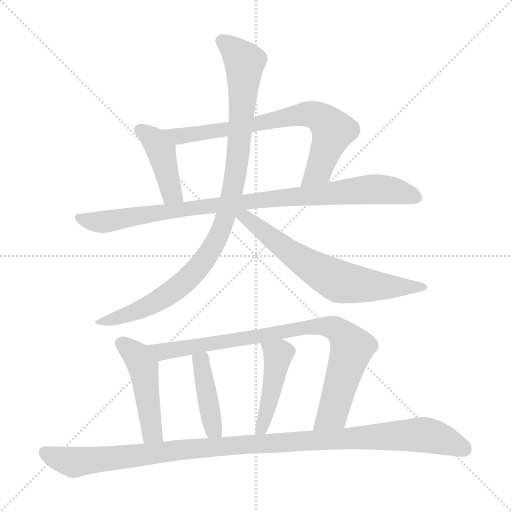
t = 0.00 s
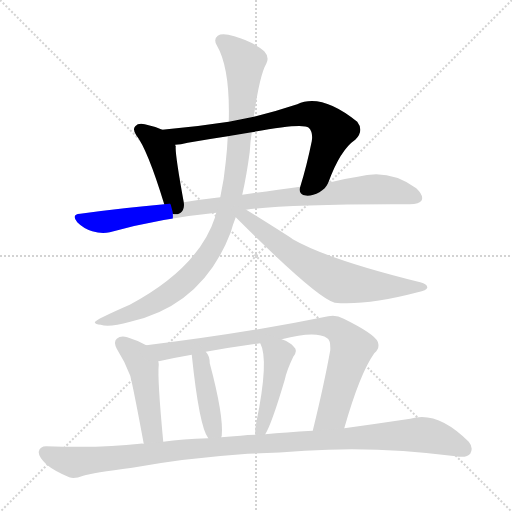
t = 1.65 s
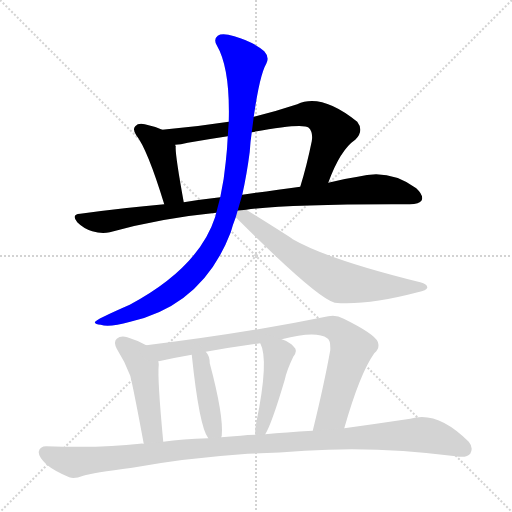
t = 3.29 s
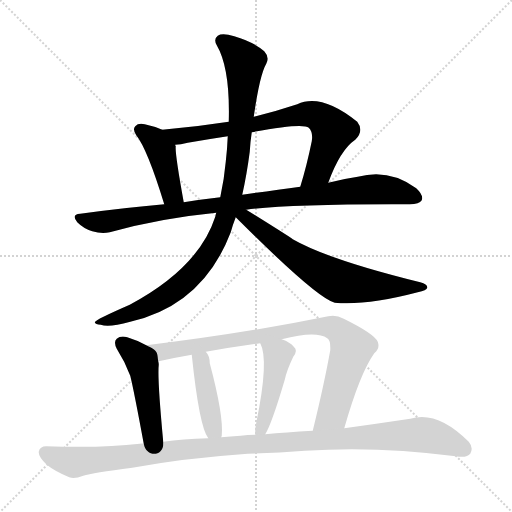
t = 4.94 s
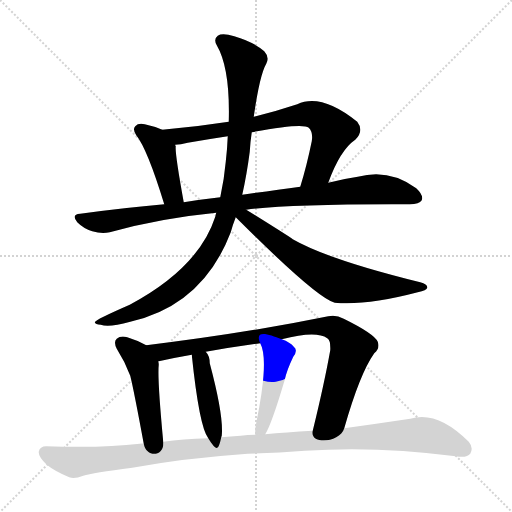
t = 6.59 s
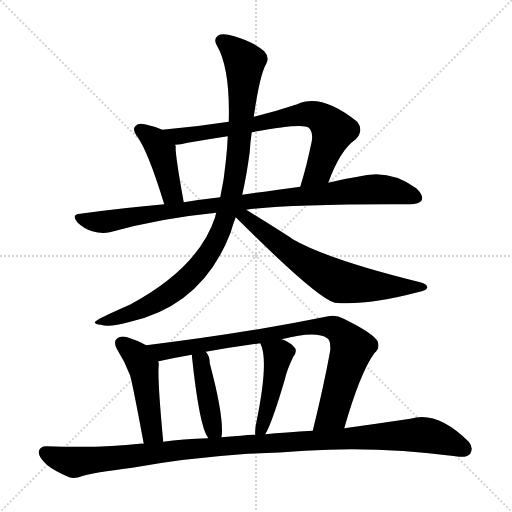
t = 8.24 s

The animated SVG that drew these frames (rendered in a browser with its animation timeline set to each time). Animation: 10 CSS @keyframes rules; one cycle of 8.24 s.

<svg version="1.1" viewBox="0 0 1024 1024" xmlns="http://www.w3.org/2000/svg">
  <g stroke="lightgray" stroke-dasharray="1,1" stroke-width="1" transform="scale(4, 4)">
    <line x1="0" y1="0" x2="256" y2="256"></line>
    <line x1="256" y1="0" x2="0" y2="256"></line>
    <line x1="128" y1="0" x2="128" y2="256"></line>
    <line x1="0" y1="128" x2="256" y2="128"></line>
  </g>
<g transform="scale(1, -1) translate(0, -900)">
   <style type="text/css">
    @keyframes keyframes0 {
      from {
       stroke: blue;
       stroke-dashoffset: 423;
       stroke-width: 128;
       }
       58% {
       animation-timing-function: step-end;
       stroke: blue;
       stroke-dashoffset: 0;
       stroke-width: 128;
       }
       to {
       stroke: black;
       stroke-width: 1024;
       }
       }
       #make-me-a-hanzi-animation-0 {
         animation: keyframes0 0.594238s both;
         animation-delay: 0.000000s;
         animation-timing-function: linear;
       }
    @keyframes keyframes1 {
      from {
       stroke: blue;
       stroke-dashoffset: 734;
       stroke-width: 128;
       }
       70% {
       animation-timing-function: step-end;
       stroke: blue;
       stroke-dashoffset: 0;
       stroke-width: 128;
       }
       to {
       stroke: black;
       stroke-width: 1024;
       }
       }
       #make-me-a-hanzi-animation-1 {
         animation: keyframes1 0.847331s both;
         animation-delay: 0.594238s;
         animation-timing-function: linear;
       }
    @keyframes keyframes2 {
      from {
       stroke: blue;
       stroke-dashoffset: 939;
       stroke-width: 128;
       }
       75% {
       animation-timing-function: step-end;
       stroke: blue;
       stroke-dashoffset: 0;
       stroke-width: 128;
       }
       to {
       stroke: black;
       stroke-width: 1024;
       }
       }
       #make-me-a-hanzi-animation-2 {
         animation: keyframes2 1.014160s both;
         animation-delay: 1.441569s;
         animation-timing-function: linear;
       }
    @keyframes keyframes3 {
      from {
       stroke: blue;
       stroke-dashoffset: 976;
       stroke-width: 128;
       }
       76% {
       animation-timing-function: step-end;
       stroke: blue;
       stroke-dashoffset: 0;
       stroke-width: 128;
       }
       to {
       stroke: black;
       stroke-width: 1024;
       }
       }
       #make-me-a-hanzi-animation-3 {
         animation: keyframes3 1.044271s both;
         animation-delay: 2.455729s;
         animation-timing-function: linear;
       }
    @keyframes keyframes4 {
      from {
       stroke: blue;
       stroke-dashoffset: 669;
       stroke-width: 128;
       }
       69% {
       animation-timing-function: step-end;
       stroke: blue;
       stroke-dashoffset: 0;
       stroke-width: 128;
       }
       to {
       stroke: black;
       stroke-width: 1024;
       }
       }
       #make-me-a-hanzi-animation-4 {
         animation: keyframes4 0.794434s both;
         animation-delay: 3.500000s;
         animation-timing-function: linear;
       }
    @keyframes keyframes5 {
      from {
       stroke: blue;
       stroke-dashoffset: 468;
       stroke-width: 128;
       }
       60% {
       animation-timing-function: step-end;
       stroke: blue;
       stroke-dashoffset: 0;
       stroke-width: 128;
       }
       to {
       stroke: black;
       stroke-width: 1024;
       }
       }
       #make-me-a-hanzi-animation-5 {
         animation: keyframes5 0.630859s both;
         animation-delay: 4.294434s;
         animation-timing-function: linear;
       }
    @keyframes keyframes6 {
      from {
       stroke: blue;
       stroke-dashoffset: 862;
       stroke-width: 128;
       }
       74% {
       animation-timing-function: step-end;
       stroke: blue;
       stroke-dashoffset: 0;
       stroke-width: 128;
       }
       to {
       stroke: black;
       stroke-width: 1024;
       }
       }
       #make-me-a-hanzi-animation-6 {
         animation: keyframes6 0.951497s both;
         animation-delay: 4.925293s;
         animation-timing-function: linear;
       }
    @keyframes keyframes7 {
      from {
       stroke: blue;
       stroke-dashoffset: 419;
       stroke-width: 128;
       }
       58% {
       animation-timing-function: step-end;
       stroke: blue;
       stroke-dashoffset: 0;
       stroke-width: 128;
       }
       to {
       stroke: black;
       stroke-width: 1024;
       }
       }
       #make-me-a-hanzi-animation-7 {
         animation: keyframes7 0.590983s both;
         animation-delay: 5.876790s;
         animation-timing-function: linear;
       }
    @keyframes keyframes8 {
      from {
       stroke: blue;
       stroke-dashoffset: 453;
       stroke-width: 128;
       }
       60% {
       animation-timing-function: step-end;
       stroke: blue;
       stroke-dashoffset: 0;
       stroke-width: 128;
       }
       to {
       stroke: black;
       stroke-width: 1024;
       }
       }
       #make-me-a-hanzi-animation-8 {
         animation: keyframes8 0.618652s both;
         animation-delay: 6.467773s;
         animation-timing-function: linear;
       }
    @keyframes keyframes9 {
      from {
       stroke: blue;
       stroke-dashoffset: 1105;
       stroke-width: 128;
       }
       78% {
       animation-timing-function: step-end;
       stroke: blue;
       stroke-dashoffset: 0;
       stroke-width: 128;
       }
       to {
       stroke: black;
       stroke-width: 1024;
       }
       }
       #make-me-a-hanzi-animation-9 {
         animation: keyframes9 1.149251s both;
         animation-delay: 7.086426s;
         animation-timing-function: linear;
       }
</style>
<path d="M 324.5 640.5 Q 308.5 647.5 289.5 651.5 Q 276.5 654.5 270.5 647.5 Q 264.5 641.5 272.5 629.5 Q 294.5 602.5 328.5 491.5 C 337.5 462.5 372.5 465.5 367.5 495.5 Q 349.5 594.5 351.5 607.5 Q 350.5 608.5 350.5 610.5 C 347.5 630.5 347.5 630.5 324.5 640.5 Z" fill="lightgray"></path> 
<path d="M 656.5 534.5 Q 680.5 600.5 710.5 620.5 Q 728.5 638.5 714.5 656.5 Q 642.5 714.5 594.5 691.5 Q 549.5 676.5 507.5 666.5 L 457.5 656.5 Q 393.5 646.5 324.5 640.5 C 294.5 637.5 320.5 607.5 350.5 610.5 Q 360.5 610.5 375.5 614.5 Q 415.5 621.5 455.5 627.5 L 503.5 635.5 Q 605.5 654.5 617.5 644.5 Q 626.5 635.5 623.5 617.5 Q 613.5 568.5 600.5 526.5 C 591.5 497.5 645.5 506.5 656.5 534.5 Z" fill="lightgray"></path> 
<path d="M 492.5 480.5 Q 580.5 492.5 819.5 491.5 Q 838.5 491.5 843.5 499.5 Q 847.5 509.5 832.5 523.5 Q 778.5 563.5 715.5 546.5 Q 687.5 542.5 656.5 534.5 L 600.5 526.5 Q 548.5 519.5 484.5 510.5 L 440.5 505.5 Q 404.5 501.5 367.5 495.5 L 328.5 491.5 Q 247.5 484.5 160.5 472.5 Q 141.5 471.5 154.5 455.5 Q 167.5 442.5 184.5 437.5 Q 203.5 431.5 219.5 435.5 Q 319.5 463.5 432.5 474.5 L 492.5 480.5 Z" fill="lightgray"></path> 
<path d="M 507.5 666.5 Q 519.5 750.5 532.5 772.5 Q 539.5 785.5 528.5 797.5 Q 506.5 816.5 468.5 827.5 Q 444.5 834.5 435.5 828.5 Q 426.5 821.5 433.5 809.5 Q 460.5 763.5 457.5 656.5 L 455.5 627.5 Q 454.5 602.5 451.5 576.5 Q 448.5 542.5 440.5 505.5 L 432.5 474.5 Q 431.5 471.5 430.5 466.5 Q 397.5 364.5 259.5 290.5 Q 190.5 260.5 189.5 255.5 Q 190.5 251.5 201.5 250.5 Q 217.5 244.5 260.5 256.5 Q 405.5 289.5 461.5 435.5 Q 465.5 450.5 471.5 465.5 L 484.5 510.5 Q 493.5 550.5 499.5 596.5 Q 500.5 615.5 503.5 635.5 L 507.5 666.5 Z" fill="lightgray"></path> 
<path d="M 471.5 465.5 Q 633.5 303.5 669.5 294.5 Q 732.5 288.5 835.5 315.5 Q 853.5 319.5 854.5 324.5 Q 855.5 331.5 840.5 335.5 Q 657.5 380.5 585.5 421.5 Q 582.5 424.5 492.5 480.5 C 467.5 496.5 450.5 486.5 471.5 465.5 Z" fill="lightgray"></path> 
<path d="M 292.5 209.5 Q 274.5 219.5 254.5 225.5 Q 241.5 229.5 233.5 222.5 Q 226.5 216.5 233.5 202.5 Q 249.5 177.5 260.5 148.5 Q 267.5 120.5 287.5 12.5 C 292.5 -16.5 329.5 -13.5 326.5 16.5 Q 314.5 143.5 317.5 170.5 Q 317.5 174.5 316.5 177.5 C 314.5 198.5 314.5 198.5 292.5 209.5 Z" fill="lightgray"></path> 
<path d="M 688.5 43.5 Q 719.5 152.5 748.5 193.5 Q 760.5 203.5 755.5 216.5 Q 748.5 232.5 687.5 262.5 Q 671.5 271.5 656.5 267.5 Q 490.5 233.5 292.5 209.5 C 262.5 205.5 287.5 171.5 316.5 177.5 Q 315.5 177.5 317.5 177.5 Q 348.5 184.5 383.5 190.5 L 411.5 196.5 Q 462.5 205.5 520.5 213.5 L 563.5 221.5 Q 632.5 239.5 654.5 223.5 Q 661.5 219.5 660.5 199.5 Q 648.5 132.5 625.5 38.5 C 618.5 9.5 680.5 14.5 688.5 43.5 Z" fill="lightgray"></path> 
<path d="M 442.5 25.5 Q 442.5 26.5 443.5 28.5 Q 447.5 68.5 419.5 173.5 Q 419.5 188.5 411.5 196.5 C 393.5 220.5 380.5 220.5 383.5 190.5 Q 398.5 46.5 416.5 23.5 C 432.5 -1.5 436.5 -3.5 442.5 25.5 Z" fill="lightgray"></path> 
<path d="M 530.5 31.5 Q 543.5 52.5 569.5 140.5 Q 573.5 159.5 586.5 186.5 Q 596.5 199.5 587.5 206.5 Q 580.5 215.5 563.5 221.5 C 535.5 232.5 508.5 241.5 520.5 213.5 Q 538.5 180.5 512.5 54.5 Q 509.5 41.5 510.5 30.5 C 511.5 0.5 516.5 5.5 530.5 31.5 Z" fill="lightgray"></path> 
<path d="M 495.5 -7.5 Q 553.5 -6.5 609.5 -1.5 Q 753.5 8.5 911.5 -12.5 Q 933.5 -16.5 940.5 -7.5 Q 947.5 4.5 937.5 16.5 Q 874.5 79.5 820.5 62.5 Q 753.5 52.5 688.5 43.5 L 625.5 38.5 Q 570.5 35.5 530.5 31.5 L 510.5 30.5 Q 494.5 30.5 481.5 28.5 Q 460.5 27.5 442.5 25.5 L 416.5 23.5 Q 364.5 22.5 326.5 16.5 L 287.5 12.5 Q 283.5 13.5 279.5 12.5 Q 204.5 3.5 92.5 7.5 Q 79.5 7.5 77.5 -3.5 Q 76.5 -13.5 93.5 -29.5 Q 109.5 -42.5 138.5 -54.5 Q 148.5 -58.5 166.5 -51.5 Q 184.5 -45.5 264.5 -35.5 Q 367.5 -16.5 495.5 -7.5 Z" fill="lightgray"></path> 
      <clipPath id="make-me-a-hanzi-clip-0">
      <path d="M 324.5 640.5 Q 308.5 647.5 289.5 651.5 Q 276.5 654.5 270.5 647.5 Q 264.5 641.5 272.5 629.5 Q 294.5 602.5 328.5 491.5 C 337.5 462.5 372.5 465.5 367.5 495.5 Q 349.5 594.5 351.5 607.5 Q 350.5 608.5 350.5 610.5 C 347.5 630.5 347.5 630.5 324.5 640.5 Z" fill="lightgray"></path>
      </clipPath>
      <path clip-path="url(#make-me-a-hanzi-clip-0)" d="M 279.5 640.5 L 309.5 618.5 L 322.5 597.5 L 342.5 513.5 L 359.5 506.5 " fill="none" id="make-me-a-hanzi-animation-0" stroke-dasharray="295 590" stroke-linecap="round"></path>

      <clipPath id="make-me-a-hanzi-clip-1">
      <path d="M 656.5 534.5 Q 680.5 600.5 710.5 620.5 Q 728.5 638.5 714.5 656.5 Q 642.5 714.5 594.5 691.5 Q 549.5 676.5 507.5 666.5 L 457.5 656.5 Q 393.5 646.5 324.5 640.5 C 294.5 637.5 320.5 607.5 350.5 610.5 Q 360.5 610.5 375.5 614.5 Q 415.5 621.5 455.5 627.5 L 503.5 635.5 Q 605.5 654.5 617.5 644.5 Q 626.5 635.5 623.5 617.5 Q 613.5 568.5 600.5 526.5 C 591.5 497.5 645.5 506.5 656.5 534.5 Z" fill="lightgray"></path>
      </clipPath>
      <path clip-path="url(#make-me-a-hanzi-clip-1)" d="M 332.5 638.5 L 356.5 627.5 L 513.5 649.5 L 593.5 669.5 L 617.5 672.5 L 635.5 667.5 L 666.5 638.5 L 637.5 558.5 L 606.5 532.5 " fill="none" id="make-me-a-hanzi-animation-1" stroke-dasharray="606 1212" stroke-linecap="round"></path>

      <clipPath id="make-me-a-hanzi-clip-2">
      <path d="M 492.5 480.5 Q 580.5 492.5 819.5 491.5 Q 838.5 491.5 843.5 499.5 Q 847.5 509.5 832.5 523.5 Q 778.5 563.5 715.5 546.5 Q 687.5 542.5 656.5 534.5 L 600.5 526.5 Q 548.5 519.5 484.5 510.5 L 440.5 505.5 Q 404.5 501.5 367.5 495.5 L 328.5 491.5 Q 247.5 484.5 160.5 472.5 Q 141.5 471.5 154.5 455.5 Q 167.5 442.5 184.5 437.5 Q 203.5 431.5 219.5 435.5 Q 319.5 463.5 432.5 474.5 L 492.5 480.5 Z" fill="lightgray"></path>
      </clipPath>
      <path clip-path="url(#make-me-a-hanzi-clip-2)" d="M 157.5 463.5 L 210.5 456.5 L 449.5 492.5 L 741.5 521.5 L 776.5 520.5 L 833.5 504.5 " fill="none" id="make-me-a-hanzi-animation-2" stroke-dasharray="811 1622" stroke-linecap="round"></path>

      <clipPath id="make-me-a-hanzi-clip-3">
      <path d="M 507.5 666.5 Q 519.5 750.5 532.5 772.5 Q 539.5 785.5 528.5 797.5 Q 506.5 816.5 468.5 827.5 Q 444.5 834.5 435.5 828.5 Q 426.5 821.5 433.5 809.5 Q 460.5 763.5 457.5 656.5 L 455.5 627.5 Q 454.5 602.5 451.5 576.5 Q 448.5 542.5 440.5 505.5 L 432.5 474.5 Q 431.5 471.5 430.5 466.5 Q 397.5 364.5 259.5 290.5 Q 190.5 260.5 189.5 255.5 Q 190.5 251.5 201.5 250.5 Q 217.5 244.5 260.5 256.5 Q 405.5 289.5 461.5 435.5 Q 465.5 450.5 471.5 465.5 L 484.5 510.5 Q 493.5 550.5 499.5 596.5 Q 500.5 615.5 503.5 635.5 L 507.5 666.5 Z" fill="lightgray"></path>
      </clipPath>
      <path clip-path="url(#make-me-a-hanzi-clip-3)" d="M 443.5 818.5 L 489.5 773.5 L 470.5 548.5 L 440.5 434.5 L 398.5 366.5 L 333.5 308.5 L 265.5 273.5 L 199.5 256.5 " fill="none" id="make-me-a-hanzi-animation-3" stroke-dasharray="848 1696" stroke-linecap="round"></path>

      <clipPath id="make-me-a-hanzi-clip-4">
      <path d="M 471.5 465.5 Q 633.5 303.5 669.5 294.5 Q 732.5 288.5 835.5 315.5 Q 853.5 319.5 854.5 324.5 Q 855.5 331.5 840.5 335.5 Q 657.5 380.5 585.5 421.5 Q 582.5 424.5 492.5 480.5 C 467.5 496.5 450.5 486.5 471.5 465.5 Z" fill="lightgray"></path>
      </clipPath>
      <path clip-path="url(#make-me-a-hanzi-clip-4)" d="M 480.5 470.5 L 498.5 463.5 L 508.5 448.5 L 518.5 446.5 L 579.5 394.5 L 679.5 336.5 L 753.5 327.5 L 848.5 325.5 " fill="none" id="make-me-a-hanzi-animation-4" stroke-dasharray="541 1082" stroke-linecap="round"></path>

      <clipPath id="make-me-a-hanzi-clip-5">
      <path d="M 292.5 209.5 Q 274.5 219.5 254.5 225.5 Q 241.5 229.5 233.5 222.5 Q 226.5 216.5 233.5 202.5 Q 249.5 177.5 260.5 148.5 Q 267.5 120.5 287.5 12.5 C 292.5 -16.5 329.5 -13.5 326.5 16.5 Q 314.5 143.5 317.5 170.5 Q 317.5 174.5 316.5 177.5 C 314.5 198.5 314.5 198.5 292.5 209.5 Z" fill="lightgray"></path>
      </clipPath>
      <path clip-path="url(#make-me-a-hanzi-clip-5)" d="M 243.5 213.5 L 281.5 176.5 L 305.5 33.5 L 318.5 28.5 " fill="none" id="make-me-a-hanzi-animation-5" stroke-dasharray="340 680" stroke-linecap="round"></path>

      <clipPath id="make-me-a-hanzi-clip-6">
      <path d="M 688.5 43.5 Q 719.5 152.5 748.5 193.5 Q 760.5 203.5 755.5 216.5 Q 748.5 232.5 687.5 262.5 Q 671.5 271.5 656.5 267.5 Q 490.5 233.5 292.5 209.5 C 262.5 205.5 287.5 171.5 316.5 177.5 Q 315.5 177.5 317.5 177.5 Q 348.5 184.5 383.5 190.5 L 411.5 196.5 Q 462.5 205.5 520.5 213.5 L 563.5 221.5 Q 632.5 239.5 654.5 223.5 Q 661.5 219.5 660.5 199.5 Q 648.5 132.5 625.5 38.5 C 618.5 9.5 680.5 14.5 688.5 43.5 Z" fill="lightgray"></path>
      </clipPath>
      <path clip-path="url(#make-me-a-hanzi-clip-6)" d="M 301.5 207.5 L 323.5 196.5 L 580.5 240.5 L 665.5 245.5 L 684.5 232.5 L 703.5 202.5 L 668.5 80.5 L 632.5 45.5 " fill="none" id="make-me-a-hanzi-animation-6" stroke-dasharray="734 1468" stroke-linecap="round"></path>

      <clipPath id="make-me-a-hanzi-clip-7">
      <path d="M 442.5 25.5 Q 442.5 26.5 443.5 28.5 Q 447.5 68.5 419.5 173.5 Q 419.5 188.5 411.5 196.5 C 393.5 220.5 380.5 220.5 383.5 190.5 Q 398.5 46.5 416.5 23.5 C 432.5 -1.5 436.5 -3.5 442.5 25.5 Z" fill="lightgray"></path>
      </clipPath>
      <path clip-path="url(#make-me-a-hanzi-clip-7)" d="M 406.5 186.5 L 401.5 175.5 L 408.5 133.5 L 425.5 46.5 L 435.5 29.5 " fill="none" id="make-me-a-hanzi-animation-7" stroke-dasharray="291 582" stroke-linecap="round"></path>

      <clipPath id="make-me-a-hanzi-clip-8">
      <path d="M 530.5 31.5 Q 543.5 52.5 569.5 140.5 Q 573.5 159.5 586.5 186.5 Q 596.5 199.5 587.5 206.5 Q 580.5 215.5 563.5 221.5 C 535.5 232.5 508.5 241.5 520.5 213.5 Q 538.5 180.5 512.5 54.5 Q 509.5 41.5 510.5 30.5 C 511.5 0.5 516.5 5.5 530.5 31.5 Z" fill="lightgray"></path>
      </clipPath>
      <path clip-path="url(#make-me-a-hanzi-clip-8)" d="M 528.5 212.5 L 556.5 190.5 L 539.5 97.5 L 524.5 47.5 L 515.5 36.5 " fill="none" id="make-me-a-hanzi-animation-8" stroke-dasharray="325 650" stroke-linecap="round"></path>

      <clipPath id="make-me-a-hanzi-clip-9">
      <path d="M 495.5 -7.5 Q 553.5 -6.5 609.5 -1.5 Q 753.5 8.5 911.5 -12.5 Q 933.5 -16.5 940.5 -7.5 Q 947.5 4.5 937.5 16.5 Q 874.5 79.5 820.5 62.5 Q 753.5 52.5 688.5 43.5 L 625.5 38.5 Q 570.5 35.5 530.5 31.5 L 510.5 30.5 Q 494.5 30.5 481.5 28.5 Q 460.5 27.5 442.5 25.5 L 416.5 23.5 Q 364.5 22.5 326.5 16.5 L 287.5 12.5 Q 283.5 13.5 279.5 12.5 Q 204.5 3.5 92.5 7.5 Q 79.5 7.5 77.5 -3.5 Q 76.5 -13.5 93.5 -29.5 Q 109.5 -42.5 138.5 -54.5 Q 148.5 -58.5 166.5 -51.5 Q 184.5 -45.5 264.5 -35.5 Q 367.5 -16.5 495.5 -7.5 Z" fill="lightgray"></path>
      </clipPath>
      <path clip-path="url(#make-me-a-hanzi-clip-9)" d="M 90.5 -5.5 L 150.5 -24.5 L 408.5 5.5 L 834.5 30.5 L 883.5 22.5 L 928.5 1.5 " fill="none" id="make-me-a-hanzi-animation-9" stroke-dasharray="977 1954" stroke-linecap="round"></path>

</g>
</svg>
